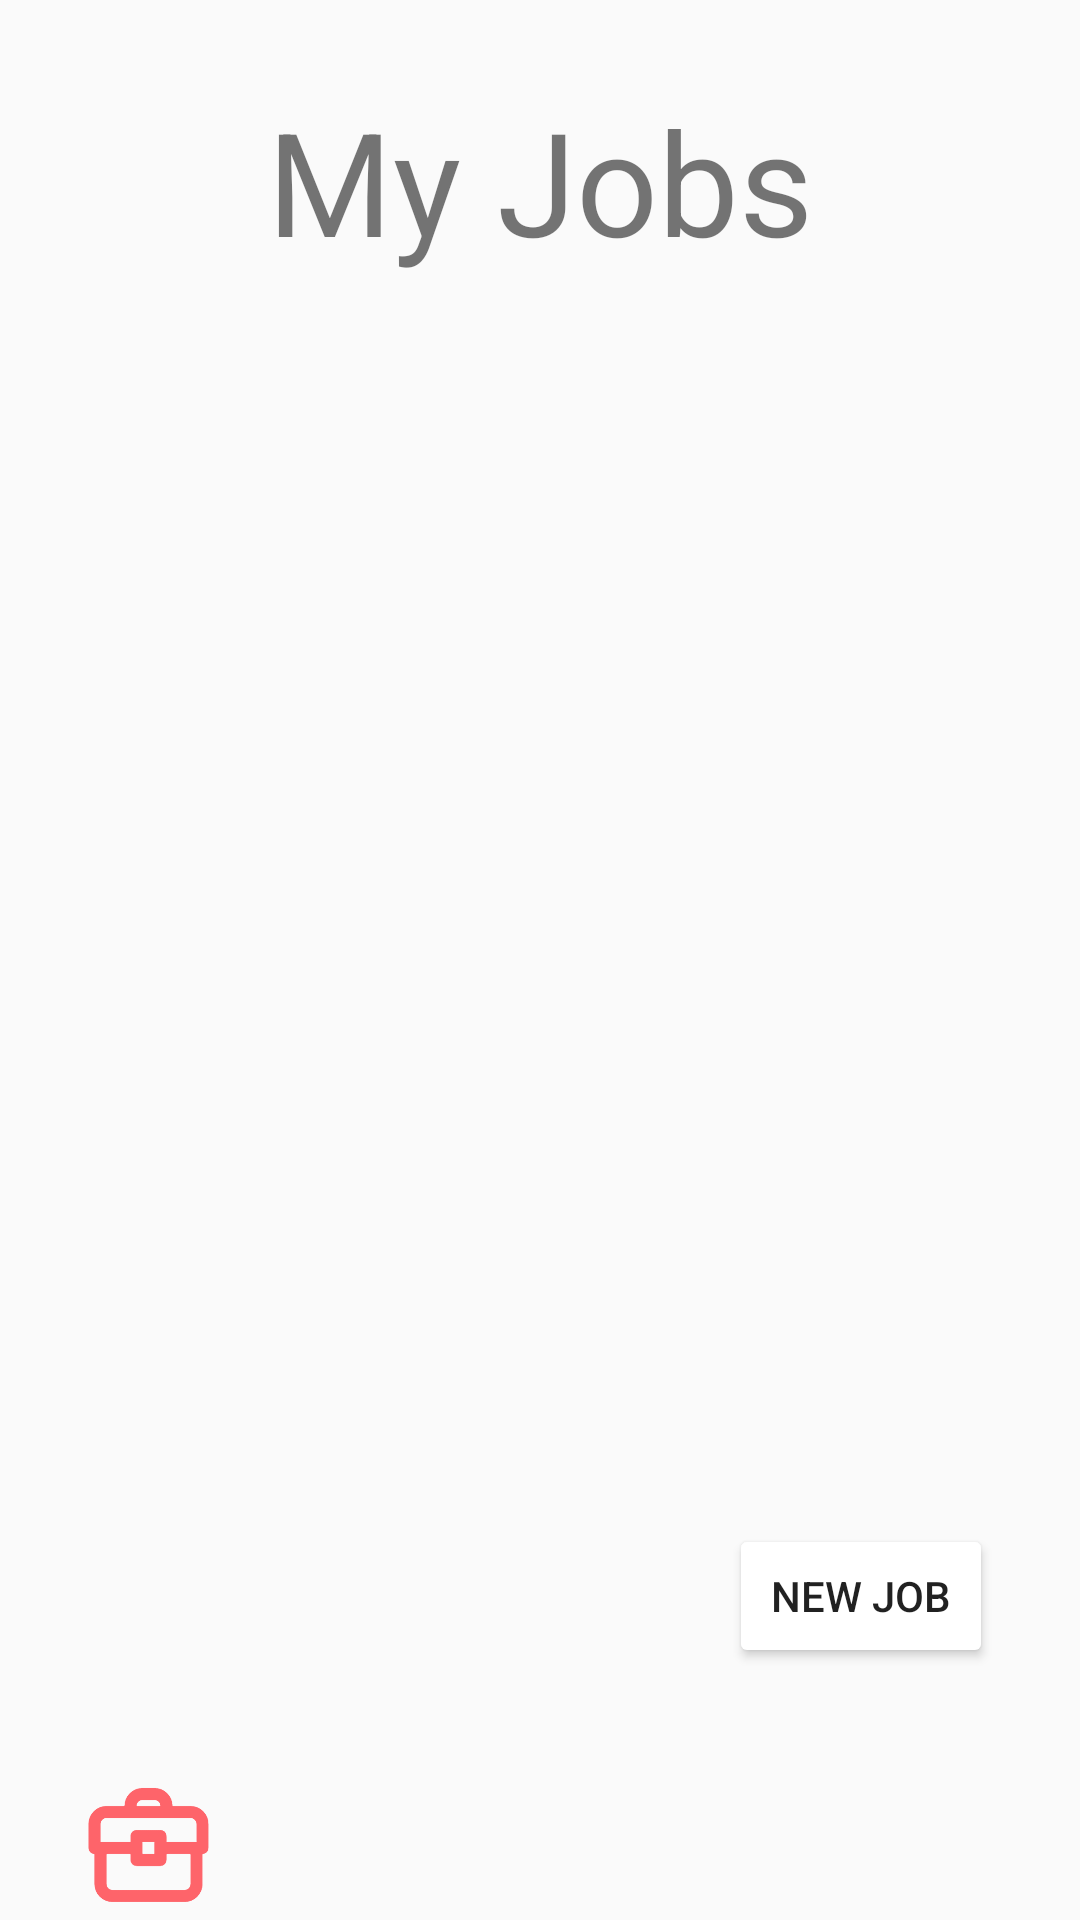

Layout XML and referenced resources for this Android screen:
<!-- AndroidManifest.xml: application theme Theme.AnyJob -->
<!-- res/layout/activity_my_jobs.xml -->
<?xml version="1.0" encoding="utf-8"?>
<androidx.constraintlayout.widget.ConstraintLayout xmlns:android="http://schemas.android.com/apk/res/android"
    xmlns:app="http://schemas.android.com/apk/res-auto"
    xmlns:tools="http://schemas.android.com/tools"
    android:layout_width="match_parent"
    android:layout_height="match_parent"
    tools:context=".activities.MyJobsActivity">

    <TextView
        android:id="@+id/textView"
        android:layout_width="match_parent"
        android:layout_height="wrap_content"
        android:layout_marginTop="28dp"
        android:gravity="center"
        android:text="My Jobs"
        android:textSize="48sp"
        app:layout_constraintBottom_toTopOf="@+id/recyclerView"
        app:layout_constraintEnd_toEndOf="parent"
        app:layout_constraintHorizontal_bias="0.0"
        app:layout_constraintStart_toStartOf="parent"
        app:layout_constraintTop_toTopOf="parent"
        app:layout_constraintVertical_bias="0.5" />

    <androidx.recyclerview.widget.RecyclerView
        android:id="@+id/RecycleViewMyJos"
        android:layout_width="412dp"
        android:layout_height="408dp"
        android:layout_marginBottom="128dp"
        app:layout_constraintBottom_toTopOf="@+id/constraintLayout"
        app:layout_constraintEnd_toEndOf="parent"
        app:layout_constraintHorizontal_bias="0.0"
        app:layout_constraintStart_toStartOf="parent"
        app:layout_constraintTop_toBottomOf="@+id/textView"
        app:layout_constraintVertical_bias="0.97"
        tools:listitem="@layout/job_list_item">

    </androidx.recyclerview.widget.RecyclerView>

    <TextView
        android:id="@+id/tvLoadingData"
        android:layout_width="wrap_content"
        android:layout_height="wrap_content"
        android:text="Loading Data....."
        android:textSize="28sp"
        android:textColor="@color/black"
        android:textStyle="bold"
        android:visibility="gone"
        app:layout_constraintBottom_toBottomOf="parent"
        app:layout_constraintEnd_toEndOf="parent"
        app:layout_constraintStart_toStartOf="parent"
        app:layout_constraintTop_toTopOf="parent" />

    <androidx.constraintlayout.widget.ConstraintLayout
        android:id="@+id/constraintLayout"
        android:layout_width="match_parent"
        android:layout_height="wrap_content"
        app:layout_constraintBottom_toBottomOf="parent"
        app:layout_constraintEnd_toEndOf="parent"
        app:layout_constraintHorizontal_bias="0.5"
        app:layout_constraintStart_toStartOf="parent">

        <LinearLayout
            android:id="@+id/linearLayout"
            android:layout_width="match_parent"
            android:layout_height="wrap_content"
            android:gravity="bottom"
            android:orientation="horizontal"
            app:layout_constraintBottom_toBottomOf="parent">


            <ImageView
                android:id="@+id/img_home"
                android:layout_width="8dp"
                android:layout_height="48dp"
                android:layout_weight="1"
                app:srcCompat="@drawable/job_home" />

            <Space
                android:layout_width="74dp"
                android:layout_height="match_parent"
                android:layout_weight="1" />

            <ImageView
                android:id="@+id/imageView2"
                android:layout_width="5dp"
                android:layout_height="48dp"
                android:layout_weight="1"
                app:srcCompat="@drawable/profile2" />

        </LinearLayout>


    </androidx.constraintlayout.widget.ConstraintLayout>

    <Button
        android:id="@+id/btnNewJob"
        android:layout_width="wrap_content"
        android:layout_height="wrap_content"
        android:layout_marginBottom="36dp"
        android:backgroundTint="@color/red_anyjob"
        android:text="New Job"
        app:cornerRadius="16dp"
        app:layout_constraintBottom_toTopOf="@+id/constraintLayout"
        app:layout_constraintEnd_toEndOf="parent"
        app:layout_constraintHorizontal_bias="0.893"
        app:layout_constraintStart_toStartOf="parent"
        app:layout_constraintTop_toBottomOf="@+id/recyclerView"
        app:layout_constraintVertical_bias="0.55" />

</androidx.constraintlayout.widget.ConstraintLayout>
<!-- res/layout/job_list_item.xml (included above) -->
<?xml version="1.0" encoding="utf-8"?>
<androidx.cardview.widget.CardView xmlns:android="http://schemas.android.com/apk/res/android"
    android:layout_width="match_parent"
    android:layout_height="wrap_content"
    xmlns:app="http://schemas.android.com/apk/res-auto"
    app:cardElevation="8dp"
    app:cardCornerRadius="8dp"
    android:layout_margin="8dp">

    <LinearLayout
        android:layout_width="wrap_content"
        android:layout_height="wrap_content"
        android:gravity="center"
        android:padding="16dp"
        android:layout_gravity="center"
        android:orientation="vertical">

        <LinearLayout
            android:layout_width="wrap_content"
            android:layout_height="wrap_content"
            android:layout_gravity="center_vertical"
            android:orientation="horizontal">

            <TextView
                android:id="@+id/tvJobName"
                android:layout_width="wrap_content"
                android:layout_height="wrap_content"
                android:text="Job Name"
                android:layout_gravity="center"
                android:gravity="center"
                android:textColor="@color/black"
                android:textSize="30sp"
                android:textStyle="bold"/>


        </LinearLayout>


    </LinearLayout>

</androidx.cardview.widget.CardView>
<!-- resources referenced by this layout -->
<resources>
  <color name="black">#FF000000</color>
  <!-- drawable job_home: png bitmap (drawable, 9814 bytes) -->
  <style name="Theme.AnyJob" parent="Theme.AppCompat.Light.NoActionBar">
          
          <item name="colorPrimary">@color/purple_500</item>
          <item name="colorPrimaryVariant">@color/purple_700</item>
          <item name="colorOnPrimary">@color/white</item>
          
          <item name="colorSecondary">@color/teal_200</item>
          <item name="colorSecondaryVariant">@color/teal_700</item>
          <item name="colorOnSecondary">@color/black</item>
          
          <item name="android:statusBarColor">?attr/colorPrimaryVariant</item>
          
      </style>
  <color name="purple_500">#fe646a</color>
  <color name="purple_700">#fe646a</color>
  <color name="white">#FFFFFFFF</color>
  <color name="teal_200">#FF03DAC5</color>
  <color name="teal_700">#FF018786</color>
</resources>
